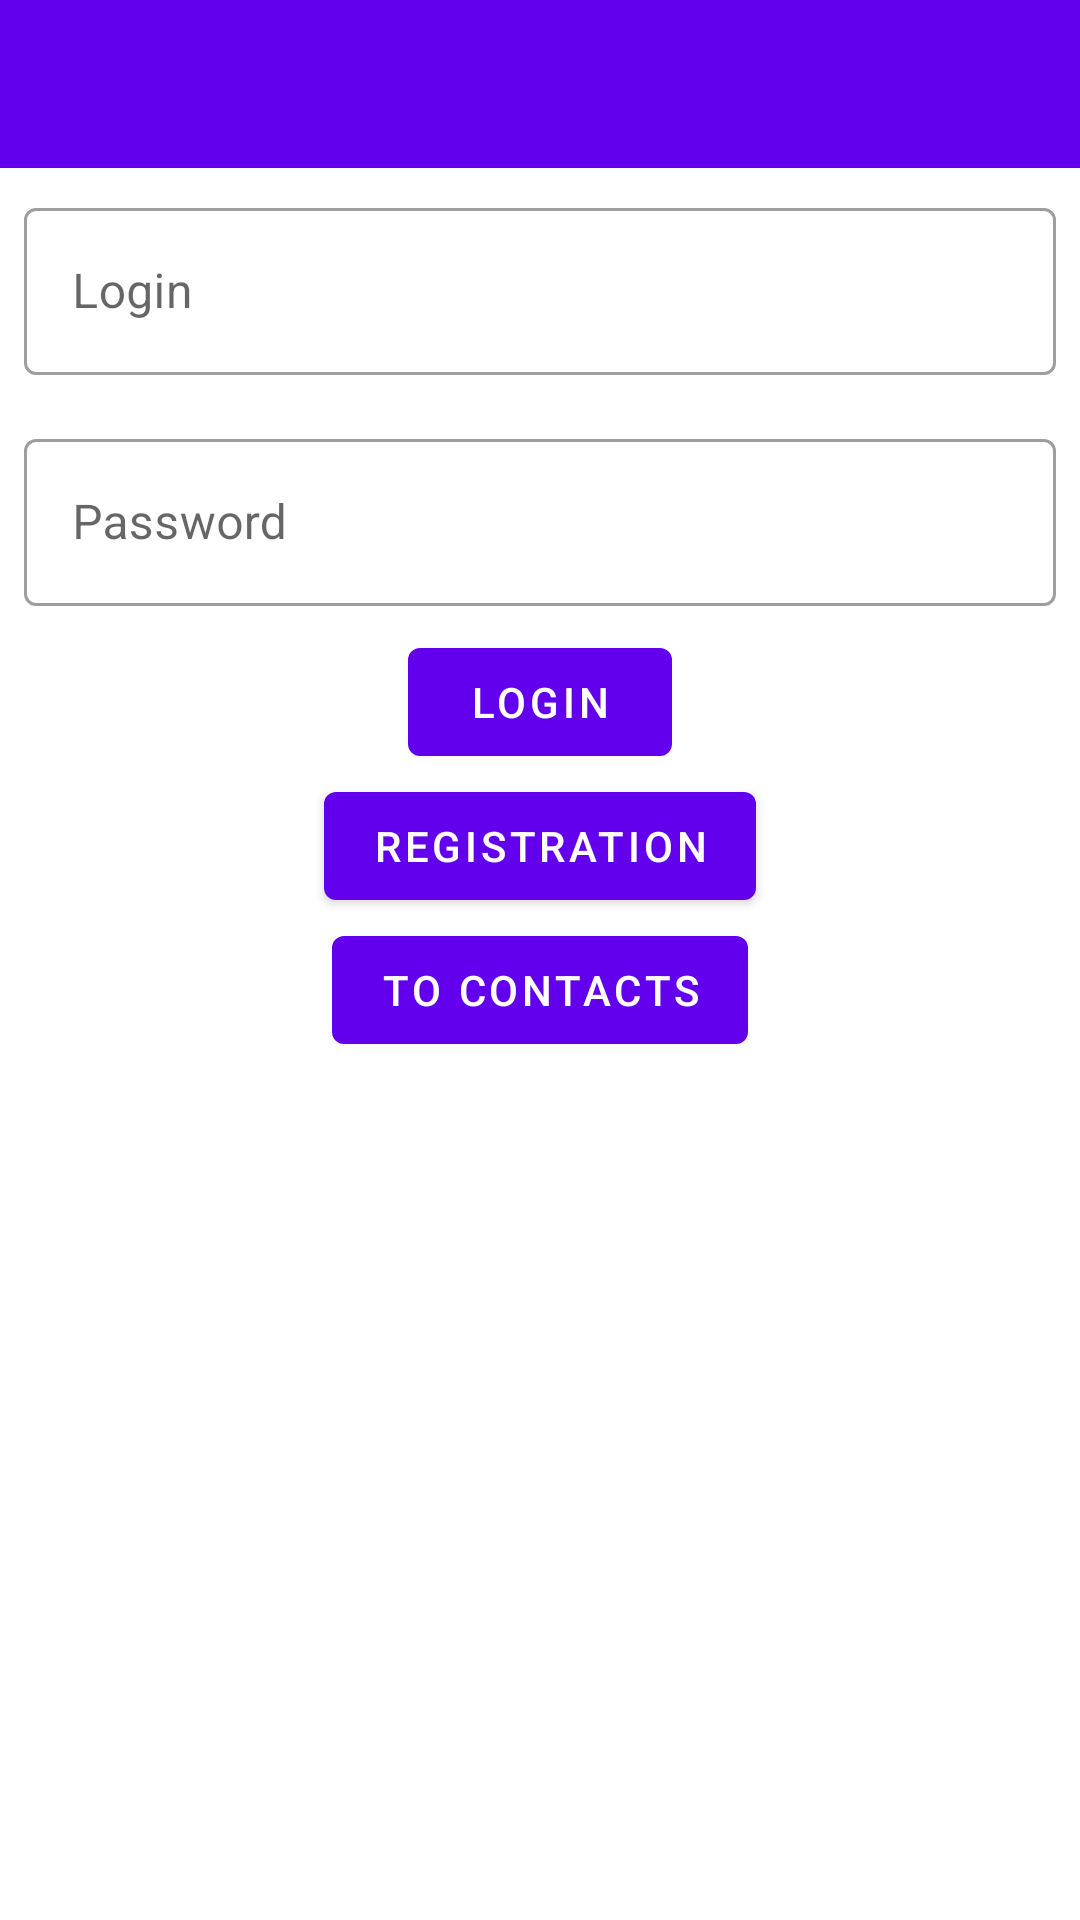

The Android layout XML behind this screen, and the referenced resources:
<!-- AndroidManifest.xml: application theme Theme.RoomDaoMessenger -->
<!-- res/layout/fragment_login.xml -->
<?xml version="1.0" encoding="utf-8"?>
<LinearLayout xmlns:android="http://schemas.android.com/apk/res/android"
    android:layout_width="match_parent"
    android:id="@+id/loginLayout"
    android:layout_height="match_parent"
    android:orientation="vertical">

    <include
        android:id="@+id/appBar"
        layout="@layout/view_toolbar"
        android:layout_width="match_parent"
        android:layout_height="wrap_content" />

    <com.google.android.material.textfield.TextInputLayout
        android:id="@+id/etLoginLayout"
        style="@style/Widget.MaterialComponents.TextInputLayout.OutlinedBox"
        android:layout_width="match_parent"
        android:layout_height="wrap_content"
        android:layout_margin="8dp"
        android:hint="Login">

        <com.google.android.material.textfield.TextInputEditText
            android:layout_width="match_parent"
            android:id="@+id/etLogin"
            android:inputType="textPersonName"
            android:layout_height="wrap_content" />

    </com.google.android.material.textfield.TextInputLayout>

    <com.google.android.material.textfield.TextInputLayout
        android:id="@+id/etPasswordLayout"
        style="@style/Widget.MaterialComponents.TextInputLayout.OutlinedBox"
        android:layout_width="match_parent"
        android:layout_height="wrap_content"
        android:layout_margin="8dp"
        android:hint="Password">

        <com.google.android.material.textfield.TextInputEditText
            android:layout_width="match_parent"
            android:id="@+id/etPassword"
            android:inputType="textPassword"
            android:layout_height="wrap_content" />

    </com.google.android.material.textfield.TextInputLayout>

    <com.google.android.material.button.MaterialButton
        android:id="@+id/btnLogin"
        android:layout_width="wrap_content"
        android:layout_height="wrap_content"
        android:layout_gravity="center_horizontal"
        android:text="Login" />

    <com.google.android.material.button.MaterialButton
        android:id="@+id/btnRegistration"
        android:layout_width="wrap_content"
        android:layout_height="wrap_content"
        android:layout_gravity="center_horizontal"
        android:text="Registration" />

    <com.google.android.material.button.MaterialButton
        android:id="@+id/btnToContacts"
        android:layout_width="wrap_content"
        android:layout_height="wrap_content"
        android:layout_gravity="center_horizontal"
        android:text="To Contacts" />

</LinearLayout>
<!-- res/layout/view_toolbar.xml (included above) -->
<?xml version="1.0" encoding="utf-8"?>
<com.google.android.material.appbar.AppBarLayout xmlns:android="http://schemas.android.com/apk/res/android"
    xmlns:app="http://schemas.android.com/apk/res-auto"
    android:theme="@style/AppBarStyle"
    android:layout_width="match_parent"
    android:layout_height="wrap_content">

    <androidx.appcompat.widget.Toolbar
        android:id="@+id/toolbar"
        android:layout_width="match_parent"
        android:layout_height="wrap_content"
        android:minHeight="?actionBarSize" />

</com.google.android.material.appbar.AppBarLayout>
<!-- resources referenced by this layout -->
<resources>
  <style name="AppBarStyle" parent="ThemeOverlay.MaterialComponents.Dark.ActionBar">
          <item name="android:textColorPrimary">@android:color/white</item>
          <item name="iconTint">@android:color/white</item>
          <item name="toolbarNavigationButtonStyle">@style/Toolbar.Button.Navigation.Tinted</item>
      </style>
  <style name="Theme.RoomDaoMessenger" parent="Theme.MaterialComponents.DayNight.NoActionBar">
          
          <item name="colorPrimary">@color/purple_500</item>
          <item name="colorPrimaryVariant">@color/purple_700</item>
          <item name="colorOnPrimary">@color/white</item>
          
          <item name="colorSecondary">@color/teal_200</item>
          <item name="colorSecondaryVariant">@color/teal_700</item>
          <item name="colorOnSecondary">@color/black</item>
          
          <item name="android:statusBarColor" tools:targetApi="l">?attr/colorPrimaryVariant</item>
          
      </style>
  <style name="Toolbar.Button.Navigation.Tinted" parent="Widget.AppCompat.Toolbar.Button.Navigation">
          <item name="tint">@android:color/white</item>
      </style>
  <!-- not gathered from this repository: default colours our renderer supplied (Android Studio template values) -->
  <color name="purple_500">#FF6200EE</color>
  <color name="purple_700">#FF3700B3</color>
  <color name="teal_200">#FF03DAC5</color>
  <color name="teal_700">#FF018786</color>
  <color name="black">#FF000000</color>
  <color name="white">#FFFFFFFF</color>
</resources>
